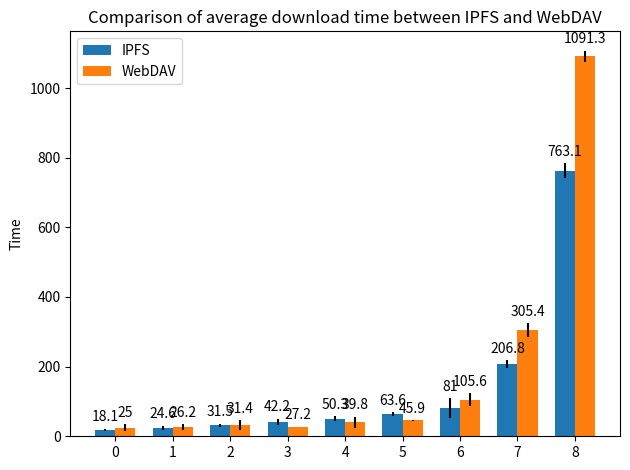

Recreate this plot in Python.
import matplotlib.pyplot as plt
import numpy as np


# labels = ['G1', 'G2', 'G3', 'G4', 'G5']
ipfs_std= [4.2282121254470875, 6.077280093375106,4.881939505292269,8.534895690308373,6.880729935438859,
        6.095535707019979,28.122746823325933,11.292081788187291,20.754919095642524]
wedav_std=[9.16515138991168, 9.437513796899408,14.576998624164334,0.6324555320336759,16.778292854492413, 
        0.8755950357709131, 18.945535973767893,20.36445705416943,16.069640112128628]
IPFS_means = [18.1, 24.6, 31.5, 42.2, 50.3, 63.6, 81, 206.8, 763.1]
WebDAV_means = [25, 26.2, 31.4, 27.2, 39.8, 45.9, 105.6, 305.4, 1091.3]

x = np.arange(9)  # the label locations
width = 0.35  # the width of the bars

fig, ax = plt.subplots()
rects1 = ax.bar(x - width/2, IPFS_means, width, yerr=ipfs_std, label='IPFS')
rects2 = ax.bar(x + width/2, WebDAV_means, width, yerr=wedav_std, label='WebDAV')

# Add some text for labels, title and custom x-axis tick labels, etc.
ax.set_ylabel('Time')
ax.set_title('Comparison of average download time between IPFS and WebDAV')
ax.set_xticks(x)
ax.legend(loc="upper left")

ax.bar_label(rects1, padding=3)
ax.bar_label(rects2, padding=3)

fig.tight_layout()

plt.show()